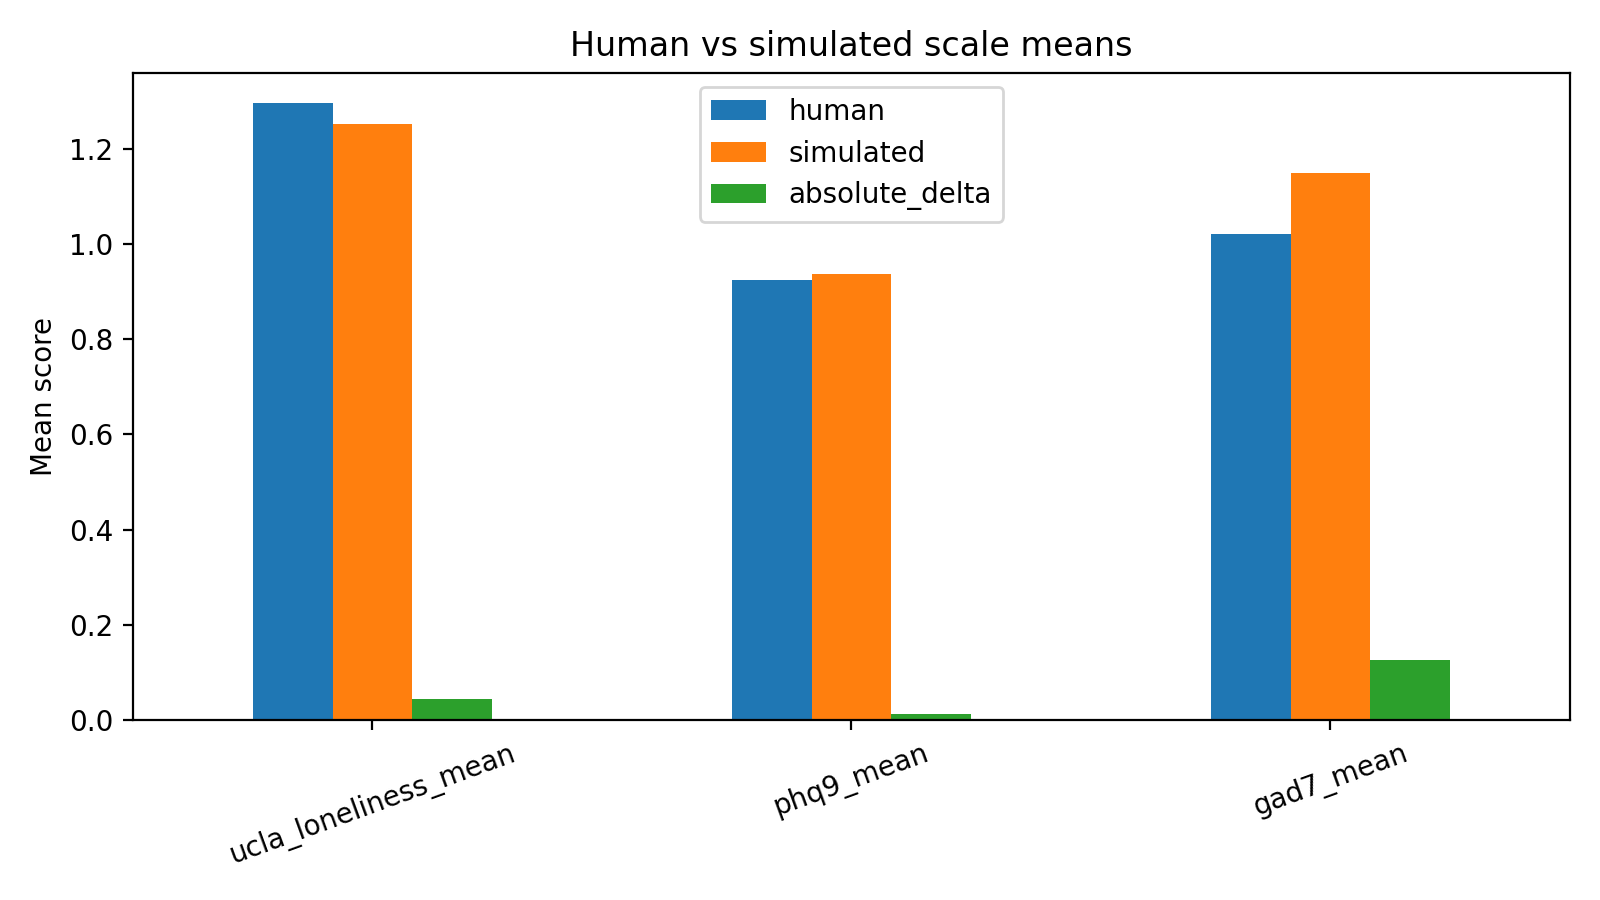

Data behind this chart, as committed beside it:
scale, human, simulated, absolute_delta
ucla_loneliness_mean, 1.295, 1.252, 0.04375
phq9_mean, 0.925, 0.9375, 0.0125
gad7_mean, 1.021, 1.148, 0.1268
